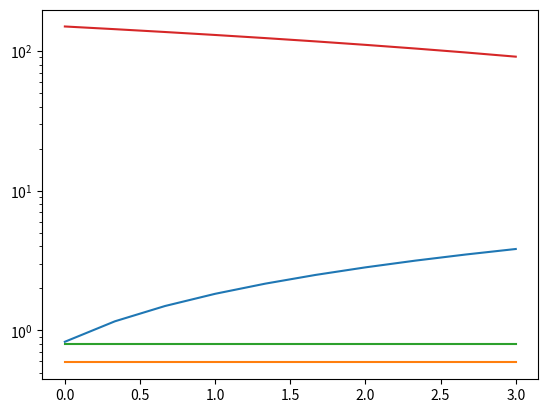

Recreate this plot in Python.
# -*- coding: utf-8 -*-
"""
Created on Mon Jul 12 10:41:09 2021

[redacted]
"""
import numpy as np
import matplotlib.pyplot as plt
from scipy.integrate import odeint
def coupled_pde_func(x,t):
    
    #defining the constants
    Co2=0.1889
    k1=60
    k2=12
    k3=19.6
    k4=75.1
    k5=19.8
    kCo2=375.3
    ohmCo2=0.038
    N=20
    L=1
    dx=L/N
    DCo2=0.549
    DH20=0.873
    dt=0.1
    t_final=150
    T0=0
    
    #assinging each ODE a vector element
    #I assigned the the variables (Cco2,Ch20,0Co2,0h20) values (A,B,C,P) for simplicity
    A=x[0]
    B=x[1]
    C=x[2]
    P=x[3]
    
    t = np.linspace(0, 10, 150)
    dt = np.diff(t)
    x=np.linspace(dx/2,L-dx/2,N)
    A=np.ones(N)*T0
    B=np.ones(N)*T0
    C=np.ones(N)*T0
    P=np.ones(N)*T0
    dAdt=np.empty(N)
    dBdt=np.empty(N)
    dCdt=np.empty(N)
    dPdt=np.empty(N)
    t1=np.arange(0,150,0.1)
    #t2=t1.all()
    #t1=np.logical_and(t1)
    
    
    #defining the ODES
    for j in range(1,len(t1)):
        for i in range(1,N-1):
            dAdt[i]=-(A[i+1]-A[i-1])/2*dx+(DCo2*(A[i+1]-2*A[i]+A[i-1]))/dx**2-(k1-Co2)*(1-C[i]-P[i])
            dBdt[i]=-(B[i+1]-B[i-1])/2*dx+(DH20*(B[i+1]-2*B[i]+B[i+1]))/dx**2+k2*A[i]*P[i]-k3*(1-C[i]-P[i])-(k4*B[i])/(1+Co2*A[i])
            dCdt[i]=-((k1*Co2)*(1-C[i]-P[i]))/ohmCo2
            dPdt=(k2*A[i]*P[i])-k3*(1-C[i]-P[i])-(k4*B[i]*C[i])/(1+kCo2*A[i])+k5*A[i]*C*P
            
    return [dAdt[0],dBdt[0],dCdt[0],dPdt[0]]

x0=[0.83,0.59,0.8,150]
#printing out some initial conditions
#print(coupled_pde_func(x=x0,t=0))  
s=(coupled_pde_func(x=x0,t=0)) 
#for k in s:
    #print (k[0],k[1],k[2])
    
##solving the system using odeint    
 #declare a time vector
t=np.linspace(0,3,10)  #you can change the values of the parameter depending on the choice e.g(0,15,1000)

#using odeint to find solution
x=odeint(coupled_pde_func,x0,t)

A=x[:,0]
B=x[:,1]
C=x[:,2]
P=x[:,3]

#ploting the results

plt.semilogy(t,A)
plt.semilogy(t,B)
plt.semilogy(t,C)
plt.semilogy(t,P)
plt.show


#plt.semilogy(t,A,label='Cco2')    #--plotting the Components Cco2,CH20,0Co2,0H20 
#plt.semilogy(t,B,label='CH2o')    #--using the semilogy function for a better scaling for exponentially increasing components
#plt.ylabel('States(log scale)')
#plt.title('Adsorption')
#plt.xlabel('Time')
#plt.legend('best')
#plt.show


# plt.semilogy(t,A,label='Cco2')   #--plot for component Cco2
# plt.ylabel('States(log scale)')
# plt.title('Adsorption')
# plt.xlabel('Time')
# plt.legend('best')
# plt.show
            